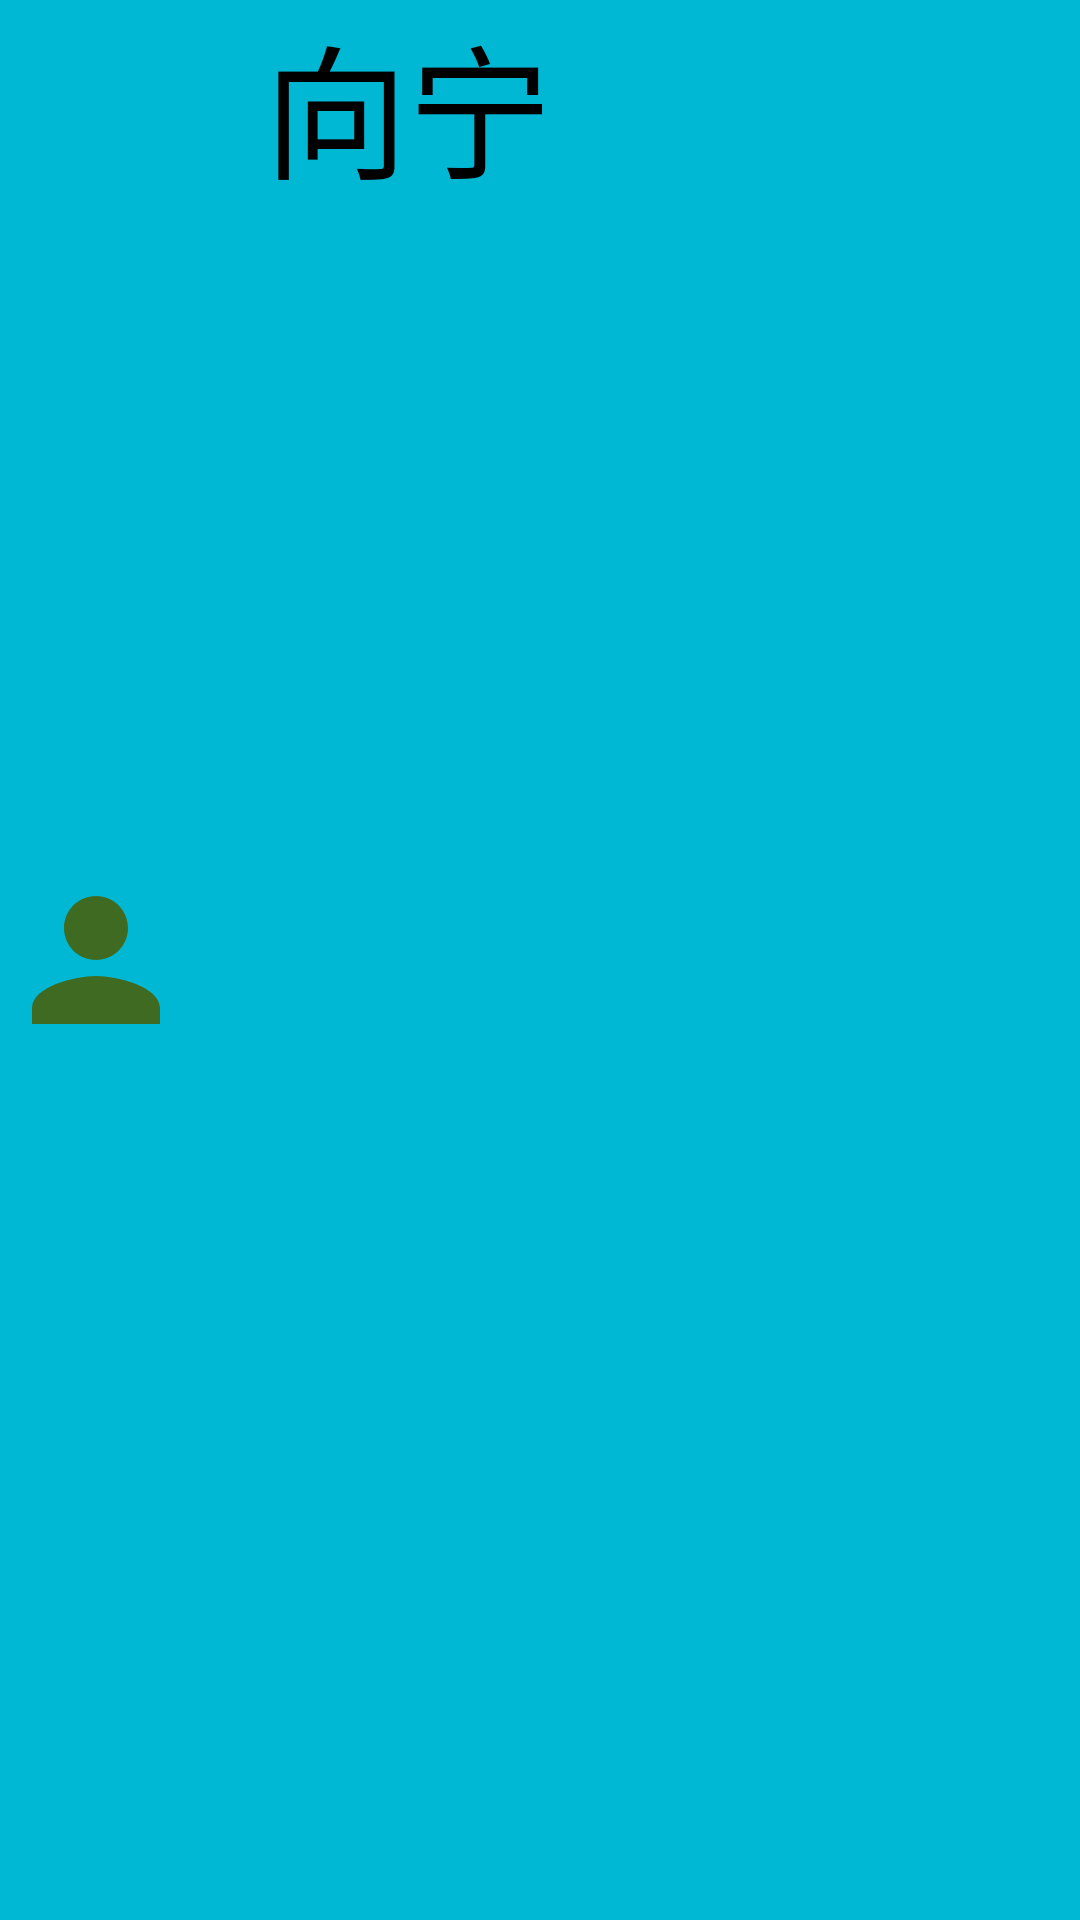

Reconstruct the res/layout file that produces this screen, plus the resources it refers to.
<!-- AndroidManifest.xml: application theme AppTheme -->
<!-- res/layout/layout_contacts_list.xml -->
<?xml version="1.0" encoding="utf-8"?>
<LinearLayout xmlns:android="http://schemas.android.com/apk/res/android"
    android:layout_width="match_parent"
    android:layout_height="64dp"
    android:orientation="horizontal"
    android:gravity="center_vertical"
    android:background="@drawable/selector_bg_list_item">

    <ImageView
        android:id="@+id/avatar"
        android:layout_width="64dp"
        android:layout_height="64dp"
        android:src="@drawable/ic_person"/>

    <TextView
        android:id="@+id/name"
        android:layout_width="match_parent"
        android:layout_height="match_parent"
        android:layout_marginLeft="24dp"
        android:textSize="48dp"
        android:textColor="@android:color/black"
        android:text="向宁"/>

</LinearLayout>
<!-- resources referenced by this layout -->
<resources>
  <!-- drawable ic_person (drawable) -->
  <vector android:height="24dp" android:tint="#3F6A21"
      android:viewportHeight="24.0" android:viewportWidth="24.0"
      android:width="24dp" xmlns:android="http://schemas.android.com/apk/res/android">
      <path android:fillColor="#FF000000" android:pathData="M12,12c2.21,0 4,-1.79 4,-4s-1.79,-4 -4,-4 -4,1.79 -4,4 1.79,4 4,4zM12,14c-2.67,0 -8,1.34 -8,4v2h16v-2c0,-2.66 -5.33,-4 -8,-4z"/>
  </vector>
  <!-- drawable selector_bg_list_item (drawable) -->
  <?xml version="1.0" encoding="utf-8"?>
  <selector xmlns:android="http://schemas.android.com/apk/res/android">
      <item android:state_pressed="true">
          <color android:color="#304FFE" />
      </item>
  
      <item>
          <color android:color="#00B8D4" />
      </item>
  </selector>
  <style name="AppTheme" parent="Theme.AppCompat.Light.NoActionBar">
          
          <item name="colorPrimary">@color/colorPrimary</item>
          <item name="colorPrimaryDark">@color/colorPrimaryDark</item>
          <item name="colorAccent">@color/colorAccent</item>
  
          <item name="android:windowActionBar">@null</item>
          <item name="android:windowNoTitle">true</item>
  
  
  
  
      </style>
  <color name="colorPrimary">#00C853</color>
  <color name="colorPrimaryDark">#00C853</color>
  <color name="colorAccent">#008577</color>
</resources>
